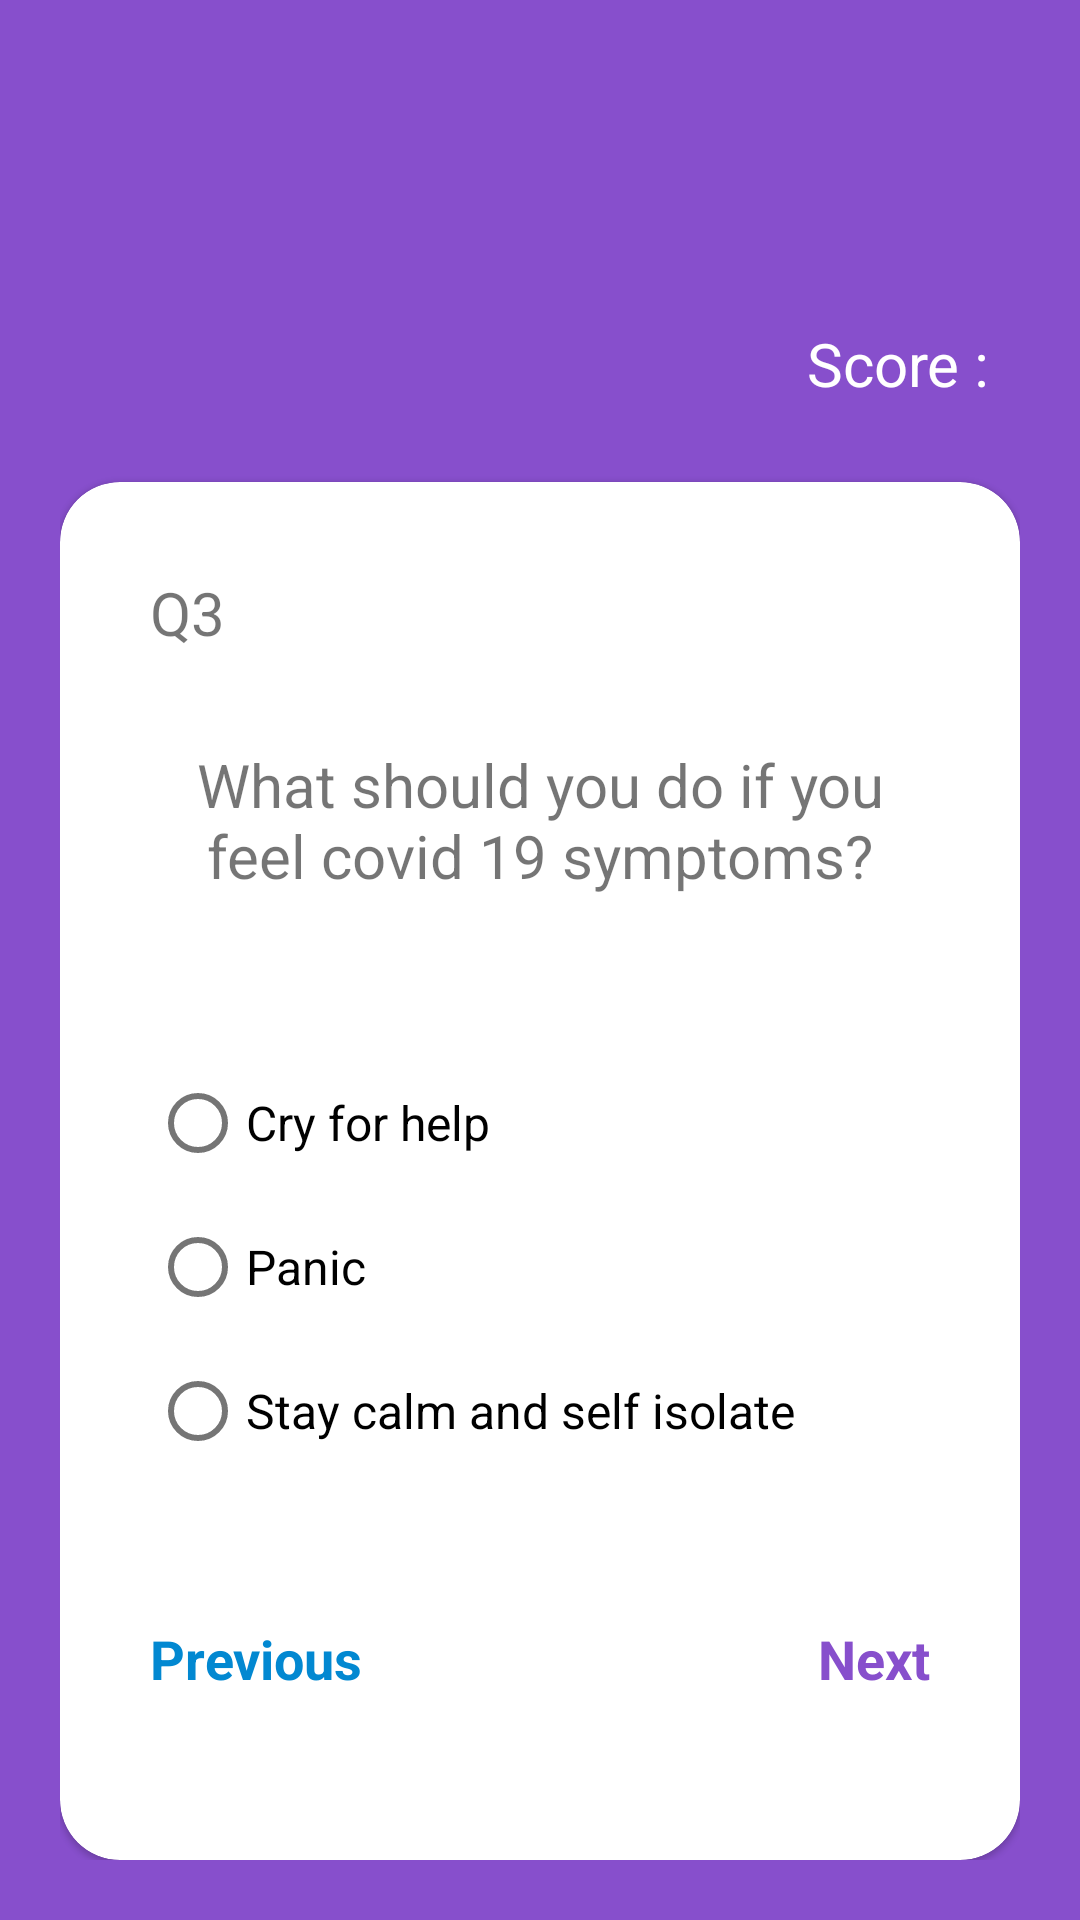

Here is an Android app screen rendered from its layout file. Give the layout XML and the strings, colors and styles it references.
<!-- AndroidManifest.xml: application theme AppTheme.FullScreen -->
<!-- res/layout/fragment_question_three.xml -->
<?xml version="1.0" encoding="utf-8"?>
<FrameLayout xmlns:android="http://schemas.android.com/apk/res/android"
xmlns:app="http://schemas.android.com/apk/res-auto"
xmlns:tools="http://schemas.android.com/tools"
android:layout_width="match_parent"
android:layout_height="match_parent"
android:theme="@style/AppTheme.FullScreen"
tools:context=".fragments.QuestionThreeFragment">


<androidx.constraintlayout.widget.ConstraintLayout
    android:layout_width="match_parent"
    android:layout_height="match_parent"
    android:padding="@dimen/layoutMargin">

    <com.google.android.material.textview.MaterialTextView
        android:layout_width="wrap_content"
        android:layout_height="wrap_content"
        android:layout_marginEnd="10dp"
        android:layout_marginBottom="5dp"
        android:text="@string/score"
        android:textColor="#ffffff"
        android:textSize="@dimen/secondaryTextSize"
        app:layout_constraintBottom_toTopOf="@+id/mainDivider"
        app:layout_constraintEnd_toStartOf="@+id/scoreView"
        app:layout_constraintHorizontal_bias="1"
        app:layout_constraintStart_toStartOf="parent"
        app:layout_constraintTop_toTopOf="parent"
        app:layout_constraintVertical_bias="1" />

    <com.google.android.material.textview.MaterialTextView
        android:id="@+id/scoreView"
        android:layout_width="wrap_content"
        android:layout_height="wrap_content"
        android:text=""
        android:textColor="#ffffff"
        android:textSize="@dimen/heading_text_size"
        android:textStyle="bold"
        app:layout_constraintBottom_toTopOf="@+id/mainDivider"
        app:layout_constraintEnd_toEndOf="parent"
        app:layout_constraintHorizontal_bias="1"
        app:layout_constraintStart_toStartOf="parent"
        app:layout_constraintTop_toTopOf="parent"
        app:layout_constraintVertical_bias="1" />

    <View
        android:id="@+id/mainDivider"
        android:layout_width="0dp"
        android:layout_height="1dp"
        app:layout_constraintBottom_toBottomOf="parent"
        app:layout_constraintEnd_toEndOf="parent"
        app:layout_constraintStart_toStartOf="parent"
        app:layout_constraintTop_toTopOf="parent"
        app:layout_constraintVertical_bias="0.2" />

    <com.google.android.material.card.MaterialCardView
        style="@style/MyCardView"
        android:layout_width="0dp"
        android:layout_height="0dp"
        android:layout_marginTop="@dimen/cardMarginTop"
        app:cardCornerRadius="@dimen/cardRadius"
        app:contentPadding="@dimen/cardContentPadding"
        app:layout_constraintBottom_toBottomOf="parent"
        app:layout_constraintEnd_toEndOf="parent"
        app:layout_constraintStart_toStartOf="parent"
        app:layout_constraintTop_toBottomOf="@+id/mainDivider"
        app:layout_constraintVertical_bias="0">

        <androidx.constraintlayout.widget.ConstraintLayout
            android:layout_width="match_parent"
            android:layout_height="match_parent"

            >

            <com.google.android.material.textview.MaterialTextView
                android:id="@+id/questionNoView"
                android:layout_width="wrap_content"
                android:layout_height="wrap_content"
                android:text="@string/q3"
                android:textSize="@dimen/questionNoTextSize"
                app:layout_constraintBottom_toBottomOf="parent"
                app:layout_constraintEnd_toEndOf="parent"
                app:layout_constraintHorizontal_bias="0"
                app:layout_constraintStart_toStartOf="parent"
                app:layout_constraintTop_toTopOf="parent"
                app:layout_constraintVertical_bias="0" />

            <com.google.android.material.textview.MaterialTextView
                android:id="@+id/questionView"
                android:layout_width="0dp"
                android:layout_height="wrap_content"
                android:gravity="center"
                android:text="@string/Question3"
                android:textSize="@dimen/questionTextSize"
                app:layout_constraintBottom_toTopOf="@+id/cardDiv1"
                app:layout_constraintEnd_toEndOf="parent"
                app:layout_constraintStart_toStartOf="parent"
                app:layout_constraintTop_toBottomOf="@+id/questionNoView" />

            <View
                android:id="@+id/cardDiv1"
                android:layout_width="0dp"
                android:layout_height="1dp"
                android:background="@android:color/transparent"
                app:layout_constraintBottom_toBottomOf="parent"
                app:layout_constraintEnd_toEndOf="parent"
                app:layout_constraintStart_toStartOf="parent"
                app:layout_constraintTop_toBottomOf="@+id/questionNoView"
                app:layout_constraintVertical_bias="0.3" />

            <RadioGroup
                android:id="@+id/answerGroup"
                android:layout_width="0dp"
                android:layout_height="0dp"
                android:gravity="center|start"
                android:orientation="vertical"
                app:layout_constraintBottom_toTopOf="@+id/cardDiv2"
                app:layout_constraintEnd_toEndOf="parent"
                app:layout_constraintStart_toStartOf="parent"
                app:layout_constraintTop_toBottomOf="@+id/cardDiv1"
                app:layout_constraintVertical_bias="0.5">

                <com.google.android.material.radiobutton.MaterialRadioButton
                    android:id="@+id/optionOneRadioBtn"
                    android:layout_width="wrap_content"
                    android:layout_height="wrap_content"
                    android:text="@string/Question_three_option_one"
                    android:textSize="@dimen/radioBtnTextSize" />

                <com.google.android.material.radiobutton.MaterialRadioButton
                    android:id="@+id/optionTwoRadioBtn"
                    android:layout_width="wrap_content"
                    android:layout_height="wrap_content"
                    android:text="@string/Question_three_option_two"
                    android:textSize="@dimen/radioBtnTextSize" />

                <com.google.android.material.radiobutton.MaterialRadioButton
                    android:id="@+id/optionThreeRadioBtn"
                    android:layout_width="wrap_content"
                    android:layout_height="wrap_content"
                    android:text="@string/Question_three_option_three"
                    android:textSize="@dimen/radioBtnTextSize" />
            </RadioGroup>

            <View
                android:id="@+id/cardDiv2"
                android:layout_width="0dp"
                android:layout_height="1dp"
                android:background="@android:color/transparent"
                app:layout_constraintBottom_toBottomOf="parent"
                app:layout_constraintEnd_toEndOf="parent"
                app:layout_constraintStart_toStartOf="parent"
                app:layout_constraintTop_toBottomOf="@+id/questionNoView"
                app:layout_constraintVertical_bias="0.8" />

            <com.google.android.material.textview.MaterialTextView
                android:id="@+id/previousLink"
                android:layout_width="wrap_content"
                android:layout_height="wrap_content"
                android:text="@string/previous"
                android:textColor="@color/textLinkInActive"
                android:textSize="@dimen/nextPrevTextSize"
                android:textStyle="bold"
                app:layout_constraintBottom_toBottomOf="parent"
                app:layout_constraintEnd_toEndOf="parent"
                app:layout_constraintHorizontal_bias="0"
                app:layout_constraintStart_toStartOf="parent"
                app:layout_constraintTop_toBottomOf="@+id/cardDiv2"
                app:layout_constraintVertical_bias="0.5" />

            <com.google.android.material.textview.MaterialTextView
                android:id="@+id/nextLink"
                android:layout_width="wrap_content"
                android:layout_height="wrap_content"
                android:text="@string/next"
                android:textColor="@color/textLinkActive"
                android:textSize="@dimen/nextPrevTextSize"
                android:textStyle="bold"
                app:layout_constraintBottom_toBottomOf="parent"
                app:layout_constraintEnd_toEndOf="parent"
                app:layout_constraintHorizontal_bias="1"
                app:layout_constraintStart_toStartOf="parent"
                app:layout_constraintTop_toBottomOf="@+id/cardDiv2"
                app:layout_constraintVertical_bias="0.5" />

        </androidx.constraintlayout.widget.ConstraintLayout>
    </com.google.android.material.card.MaterialCardView>
</androidx.constraintlayout.widget.ConstraintLayout>

</FrameLayout>
<!-- resources referenced by this layout -->
<resources>
  <color name="textLinkActive">#874FCC</color>
  <color name="textLinkInActive">#0288D1</color>
  <dimen name="cardContentPadding">30dp</dimen>
  <dimen name="cardMarginTop">20dp</dimen>
  <dimen name="cardRadius">20dp</dimen>
  <dimen name="heading_text_size">36sp</dimen>
  <dimen name="layoutMargin">20dp</dimen>
  <dimen name="nextPrevTextSize">18sp</dimen>
  <dimen name="questionNoTextSize">20sp</dimen>
  <dimen name="questionTextSize">20sp</dimen>
  <dimen name="radioBtnTextSize">16sp</dimen>
  <dimen name="secondaryTextSize">20sp</dimen>
  <string name="Question3">What should you do if you feel covid 19 symptoms? </string>
  <string name="Question_three_option_one">Cry for help</string>
  <string name="Question_three_option_three">Stay calm and self isolate</string>
  <string name="Question_three_option_two">Panic</string>
  <string name="next">Next</string>
  <string name="previous">Previous</string>
  <string name="q3">Q3</string>
  <string name="score">Score :</string>
  <style name="AppTheme.FullScreen" parent="Theme.MaterialComponents.Light.NoActionBar">
          
          <item name="colorPrimary">@color/colorPrimary</item>
          <item name="colorPrimaryDark">@color/purple_ish_dark</item>
          <item name="colorAccent">@color/purple_ish</item>
  
          <item name="android:windowBackground">@color/purple_ish</item>
      </style>
  <style name="MyCardView" parent="@style/Widget.MaterialComponents.CardView">
          <item name="shapeAppearanceOverlay">@style/ShapeAppearanceOverlay.MaterialCardView.Cut</item>
      </style>
  <color name="colorPrimary">#6200EE</color>
  <color name="purple_ish_dark">#573088</color>
  <color name="purple_ish">#874FCC</color>
  <style name="ShapeAppearanceOverlay.MaterialCardView.Cut" parent="">
          <item name="cornerFamily">rounded</item>
          <item name="cornerRadius">20dp</item>
          <item name="cardBackgroundColor">#ffffff</item>
          
      </style>
</resources>
